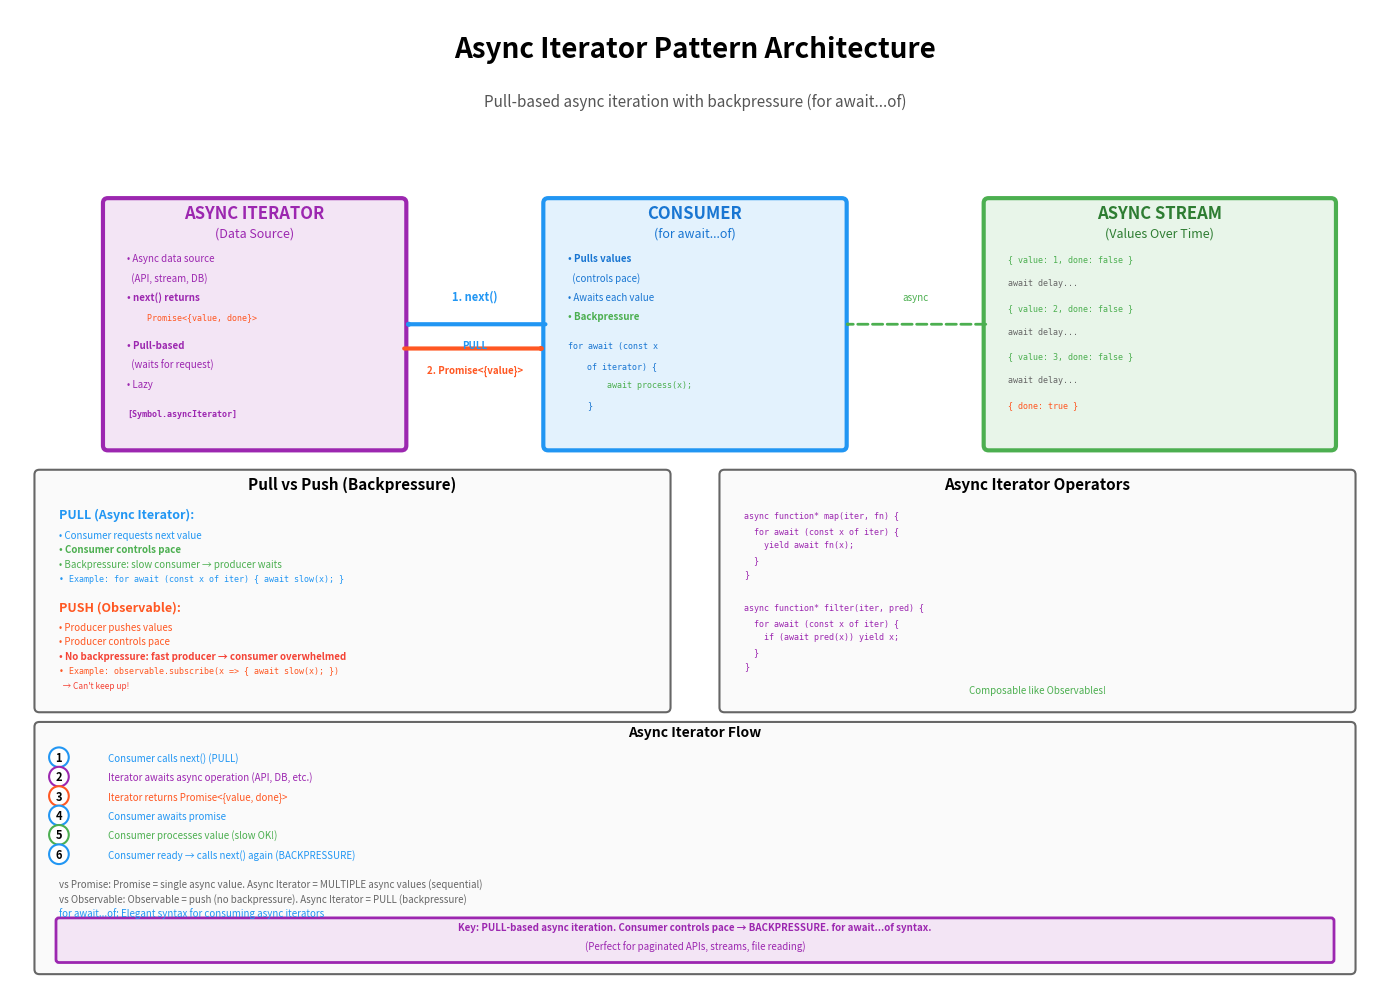

The matplotlib source for this figure: (Note: this script raises an exception after producing the figure.)
import matplotlib.pyplot as plt
import matplotlib.patches as mpatches
from matplotlib.patches import FancyBboxPatch, FancyArrowPatch, Circle, Rectangle
import numpy as np

# Create figure and axis
fig, ax = plt.subplots(1, 1, figsize=(14, 10))
ax.set_xlim(0, 14)
ax.set_ylim(0, 10)
ax.axis('off')

# Title
ax.text(7, 9.5, 'Async Iterator Pattern Architecture', 
        fontsize=20, weight='bold', ha='center')
ax.text(7, 9.0, 'Pull-based async iteration with backpressure (for await...of)',
        fontsize=11, ha='center', style='italic', color='#555')

# Color scheme
color_iterator = '#9C27B0'
color_consumer = '#2196F3'
color_value = '#4CAF50'
color_promise = '#FF5722'

# ===== ASYNC ITERATOR =====
iterator_box = FancyBboxPatch((1.0, 5.5), 3.0, 2.5,
                              boxstyle="round,pad=0.05", 
                              edgecolor='#9C27B0', facecolor='#F3E5F5',
                              linewidth=3)
ax.add_patch(iterator_box)
ax.text(2.5, 7.85, 'ASYNC ITERATOR', fontsize=12, ha='center', weight='bold', color='#9C27B0')
ax.text(2.5, 7.65, '(Data Source)', fontsize=9, ha='center', style='italic', color='#9C27B0')

ax.text(1.2, 7.4, '• Async data source', fontsize=7, ha='left', color='#9C27B0')
ax.text(1.2, 7.2, '  (API, stream, DB)', fontsize=7, ha='left', color='#9C27B0')
ax.text(1.2, 7.0, '• next() returns', fontsize=7, ha='left', weight='bold', color='#9C27B0')
ax.text(1.4, 6.8, 'Promise<{value, done}>', fontsize=6, ha='left', family='monospace', color='#FF5722')

ax.text(1.2, 6.5, '• Pull-based', fontsize=7, ha='left', weight='bold', color='#9C27B0')
ax.text(1.2, 6.3, '  (waits for request)', fontsize=7, ha='left', color='#9C27B0')
ax.text(1.2, 6.1, '• Lazy', fontsize=7, ha='left', color='#9C27B0')

# Symbol
ax.text(1.2, 5.8, '[Symbol.asyncIterator]', fontsize=6, ha='left', family='monospace', color='#9C27B0', weight='bold')

# ===== CONSUMER =====
consumer_box = FancyBboxPatch((5.5, 5.5), 3.0, 2.5,
                             boxstyle="round,pad=0.05", 
                             edgecolor='#2196F3', facecolor='#E3F2FD',
                             linewidth=3)
ax.add_patch(consumer_box)
ax.text(7.0, 7.85, 'CONSUMER', fontsize=12, ha='center', weight='bold', color='#1976D2')
ax.text(7.0, 7.65, '(for await...of)', fontsize=9, ha='center', style='italic', color='#1976D2')

ax.text(5.7, 7.4, '• Pulls values', fontsize=7, ha='left', weight='bold', color='#1976D2')
ax.text(5.7, 7.2, '  (controls pace)', fontsize=7, ha='left', color='#1976D2')
ax.text(5.7, 7.0, '• Awaits each value', fontsize=7, ha='left', color='#1976D2')
ax.text(5.7, 6.8, '• Backpressure', fontsize=7, ha='left', weight='bold', color='#4CAF50')

# Code
ax.text(5.7, 6.5, 'for await (const x', fontsize=6, ha='left', family='monospace', color='#1976D2')
ax.text(5.9, 6.3, 'of iterator) {', fontsize=6, ha='left', family='monospace', color='#1976D2')
ax.text(6.1, 6.1, 'await process(x);', fontsize=6, ha='left', family='monospace', color='#4CAF50')
ax.text(5.9, 5.9, '}', fontsize=6, ha='left', family='monospace', color='#1976D2')

# ===== VALUES (STREAM) =====
values_box = FancyBboxPatch((10.0, 5.5), 3.5, 2.5,
                           boxstyle="round,pad=0.05", 
                           edgecolor='#4CAF50', facecolor='#E8F5E9',
                           linewidth=3)
ax.add_patch(values_box)
ax.text(11.75, 7.85, 'ASYNC STREAM', fontsize=12, ha='center', weight='bold', color='#2E7D32')
ax.text(11.75, 7.65, '(Values Over Time)', fontsize=9, ha='center', style='italic', color='#2E7D32')

# Stream visualization
stream_values = [
    ('{ value: 1, done: false }', 7.4, '#4CAF50'),
    ('await delay...', 7.15, '#666'),
    ('{ value: 2, done: false }', 6.9, '#4CAF50'),
    ('await delay...', 6.65, '#666'),
    ('{ value: 3, done: false }', 6.4, '#4CAF50'),
    ('await delay...', 6.15, '#666'),
    ('{ done: true }', 5.9, '#FF5722')
]

for text, y, color in stream_values:
    ax.text(10.2, y, text, fontsize=6, ha='left', family='monospace', color=color)

# ===== FLOW ARROWS =====

# 1. Consumer → Iterator (pull request)
arrow1 = FancyArrowPatch((5.5, 6.75), (4.0, 6.75),
                        arrowstyle='->,head_width=0.4,head_length=0.6',
                        color='#2196F3', linewidth=3)
ax.add_patch(arrow1)
ax.text(4.75, 7.0, '1. next()', fontsize=8, ha='center', weight='bold', color='#2196F3')
ax.text(4.75, 6.5, 'PULL', fontsize=7, ha='center', style='italic', color='#2196F3', weight='bold')

# 2. Iterator → Consumer (promise returns value)
arrow2 = FancyArrowPatch((4.0, 6.5), (5.5, 6.5),
                        arrowstyle='->,head_width=0.4,head_length=0.6',
                        color='#FF5722', linewidth=3)
ax.add_patch(arrow2)
ax.text(4.75, 6.25, '2. Promise<{value}>', fontsize=7, ha='center', weight='bold', color='#FF5722')

# 3. Values from stream
arrow3 = FancyArrowPatch((10.0, 6.75), (8.5, 6.75),
                        arrowstyle='->,head_width=0.3,head_length=0.5',
                        color='#4CAF50', linewidth=2, linestyle='dashed')
ax.add_patch(arrow3)
ax.text(9.25, 7.0, 'async', fontsize=7, ha='center', style='italic', color='#4CAF50')

# ===== PULL VS PUSH =====
pull_push_box = FancyBboxPatch((0.3, 2.8), 6.4, 2.4,
                              boxstyle="round,pad=0.05", 
                              edgecolor='#666', facecolor='#FAFAFA',
                              linewidth=1.5)
ax.add_patch(pull_push_box)
ax.text(3.5, 5.05, 'Pull vs Push (Backpressure)', fontsize=11, ha='center', weight='bold')

ax.text(0.5, 4.75, 'PULL (Async Iterator):', fontsize=9, ha='left', weight='bold', color='#2196F3')
ax.text(0.5, 4.55, '• Consumer requests next value', fontsize=7, ha='left', color='#2196F3')
ax.text(0.5, 4.40, '• Consumer controls pace', fontsize=7, ha='left', weight='bold', color='#4CAF50')
ax.text(0.5, 4.25, '• Backpressure: slow consumer → producer waits', fontsize=7, ha='left', color='#4CAF50')
ax.text(0.5, 4.10, '• Example: for await (const x of iter) { await slow(x); }', fontsize=6, ha='left', family='monospace', color='#2196F3')

ax.text(0.5, 3.8, 'PUSH (Observable):', fontsize=9, ha='left', weight='bold', color='#FF5722')
ax.text(0.5, 3.60, '• Producer pushes values', fontsize=7, ha='left', color='#FF5722')
ax.text(0.5, 3.45, '• Producer controls pace', fontsize=7, ha='left', color='#FF5722')
ax.text(0.5, 3.30, '• No backpressure: fast producer → consumer overwhelmed', fontsize=7, ha='left', weight='bold', color='#F44336')
ax.text(0.5, 3.15, '• Example: observable.subscribe(x => { await slow(x); })', fontsize=6, ha='left', family='monospace', color='#FF5722')
ax.text(0.5, 3.00, '  → Can\'t keep up!', fontsize=6, ha='left', style='italic', color='#F44336')

# ===== OPERATORS =====
operators_box = FancyBboxPatch((7.3, 2.8), 6.4, 2.4,
                              boxstyle="round,pad=0.05", 
                              edgecolor='#666', facecolor='#FAFAFA',
                              linewidth=1.5)
ax.add_patch(operators_box)
ax.text(10.5, 5.05, 'Async Iterator Operators', fontsize=11, ha='center', weight='bold')

operators_code = [
    ('async function* map(iter, fn) {', 4.75),
    ('  for await (const x of iter) {', 4.60),
    ('    yield await fn(x);', 4.45),
    ('  }', 4.30),
    ('}', 4.15),
    ('', 3.95),
    ('async function* filter(iter, pred) {', 3.80),
    ('  for await (const x of iter) {', 3.65),
    ('    if (await pred(x)) yield x;', 3.50),
    ('  }', 3.35),
    ('}', 3.20),
    ('', 3.00)
]

for code, y in operators_code:
    if code:
        ax.text(7.5, y, code, fontsize=6, ha='left', family='monospace', color='#9C27B0')

ax.text(10.5, 2.95, 'Composable like Observables!', fontsize=7, ha='center', style='italic', color='#4CAF50')

# ===== FLOW =====
flow_box = FancyBboxPatch((0.3, 0.1), 13.4, 2.5,
                         boxstyle="round,pad=0.05", 
                         edgecolor='#666', facecolor='#FAFAFA',
                         linewidth=1.5)
ax.add_patch(flow_box)
ax.text(7, 2.5, 'Async Iterator Flow', fontsize=10, ha='center', weight='bold')

flow_steps = [
    ('1', 'Consumer calls next() (PULL)', 2.25, '#2196F3'),
    ('2', 'Iterator awaits async operation (API, DB, etc.)', 2.05, '#9C27B0'),
    ('3', 'Iterator returns Promise<{value, done}>', 1.85, '#FF5722'),
    ('4', 'Consumer awaits promise', 1.65, '#2196F3'),
    ('5', 'Consumer processes value (slow OK!)', 1.45, '#4CAF50'),
    ('6', 'Consumer ready → calls next() again (BACKPRESSURE)', 1.25, '#2196F3')
]

for num, text, y, color in flow_steps:
    ax.text(0.5, y, num, fontsize=8, ha='center', weight='bold',
           bbox=dict(boxstyle='circle', facecolor='white', edgecolor=color, linewidth=1.5))
    ax.text(1.0, y, text, fontsize=7, ha='left', color=color)

# vs Promise
comparison = [
    ('vs Promise: Promise = single async value. Async Iterator = MULTIPLE async values (sequential)', 0.95, '#666'),
    ('vs Observable: Observable = push (no backpressure). Async Iterator = PULL (backpressure)', 0.80, '#666'),
    ('for await...of: Elegant syntax for consuming async iterators', 0.65, '#2196F3')
]

for text, y, color in comparison:
    ax.text(0.5, y, text, fontsize=7, ha='left', style='italic', color=color)

# Key principle
principle_box = FancyBboxPatch((0.5, 0.2), 13.0, 0.4,
                              boxstyle="round,pad=0.03", 
                              edgecolor='#9C27B0', facecolor='#F3E5F5',
                              linewidth=2)
ax.add_patch(principle_box)
ax.text(7, 0.5, 'Key: PULL-based async iteration. Consumer controls pace → BACKPRESSURE. for await...of syntax.', 
       fontsize=7, ha='center', weight='bold', color='#9C27B0')
ax.text(7, 0.3, '(Perfect for paginated APIs, streams, file reading)', 
       fontsize=7, ha='center', style='italic', color='#9C27B0')

plt.tight_layout()
plt.savefig('docs/images/async_iterator_pattern.png', dpi=300, bbox_inches='tight', facecolor='white')
print("✓ Async Iterator Pattern diagram generated: docs/images/async_iterator_pattern.png")


